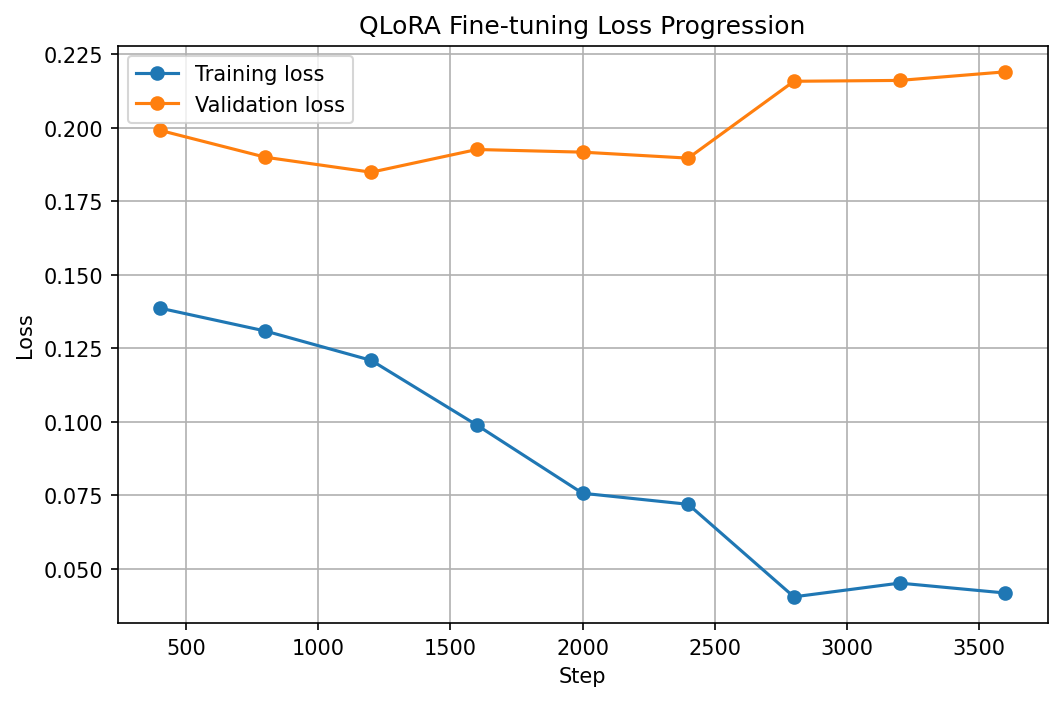

Source data for this figure (header and first rows):
Step, Training loss, Validation loss
400, 0.1387, 0.1992
800, 0.1309, 0.19
1200, 0.1209, 0.1849
1600, 0.09885, 0.1927
2000, 0.07565, 0.1918
2400, 0.07188, 0.1897
2800, 0.04039, 0.2159
3200, 0.04506, 0.2162
3600, 0.04169, 0.2191
